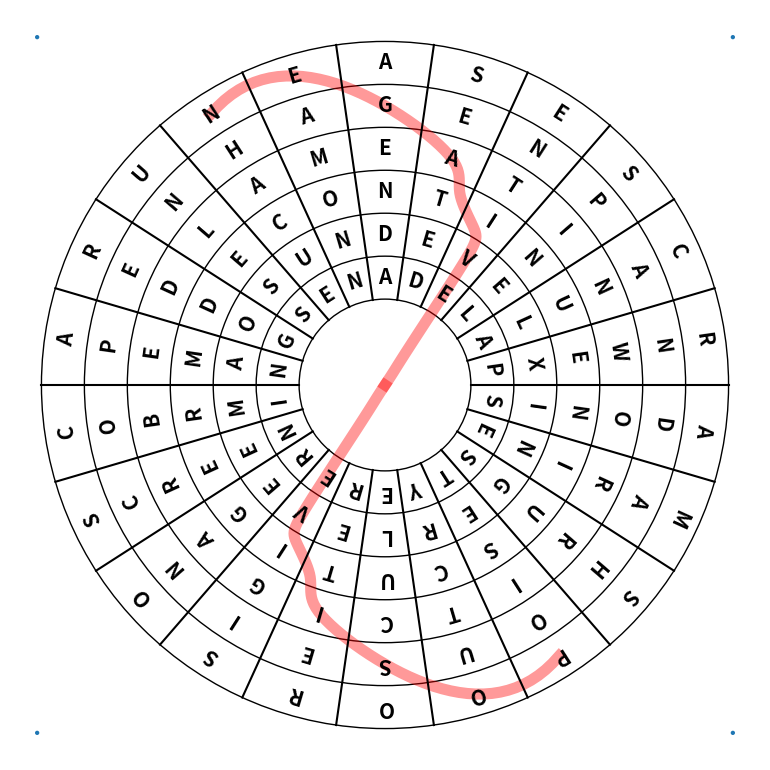

Write Python code to recreate this figure.
import cmath
import itertools
import math

import matplotlib as mpl
from matplotlib import pyplot as plt
from scipy.interpolate import CubicSpline

ROWS = (
    "ASESCRAMSPOORSOSCARUNE",
    "GENPANDAHOUSEINCOPENHA",
    "EATINWORRITCIGARBEDLAM",
    "NTINUENIUSCUtIGERMDECO",
    "DEVELXINGERLEVEEMAOSUN",
    "ADELAPSESTYERERNINGSEN"
)


def draw_grid():
    figure, axes = plt.subplots(1, 1, figsize=(8, 8), dpi=100)

    # Set (1,1) as the top-left corner, and (max_column, max_row) as the bottom right.
    axes.axis([-8, 8, -8, 8])
    axes.axis('equal')
    axes.axis('off')
    figure.tight_layout()
    mpl.rcParams['savefig.pad_inches'] = 0


    # args = dict(color="black", width=6, height=8, theta1=90, theta2=270, linewidth=2, alpha=.4)
    # axes.add_patch(Arc(xy=(0, 4), angle=90, **args))
    # axes.add_patch(Arc(xy=(0, -4), angle=180, **args))

    def cossin(i):
        temp = .25 - i / 22.0
        angle = temp * 2 * math.pi
        return math.cos(angle), math.sin(angle),  -i * 360 / 22

    # angle = 130
    # x, y = math.cos(angle * 2 * math.pi / 360), math.sin(angle * 2 * math.pi / 360)
    #
    # axes.add_patch(Wedge(center=(0, 0), r=8, theta1=angle + 180, theta2=angle, fc='lightgray'))
    # axes.add_patch(Wedge(center=(4 * x, 4 * y), r=4, theta1=angle, theta2=angle + 180, fc='lightgray'))
    # axes.add_patch(Wedge(center=(-4 * x, -4 * y), r=4, theta1=angle + 180, theta2=angle, fc='white'))

    # args = dict(color="black", width=8.0, height=8, theta1=90, theta2=270, linewidth=2, alpha=.4)
    # axes.add_patch(Arc(xy=(4 * x, 4 * y), angle=angle + 90, **args))
    # axes.add_patch(Arc(xy=(-4 * x, -4 * y), angle=angle + 270, **args))

    def foo(x, r):
        angle = math.radians(90 - x * (360 / 22.0))
        return r * cmath.exp(angle * 1j)

    import numpy as np
    points = np.array([foo(-2, 7.5), foo(-1, 7.5), foo(0, 6.5),   # N E G
                       foo(1, 5.5), foo(1.3, 4.8), foo(1.8, 4.2),   # A T O
                       foo(2, 3.5), foo(2, 1.5), foo(2, .5), foo(2, 0)])
    # plt.plot(points.real, points.imag, color='black')
    # plt.plot(-points.real, -points.imag, color='black')

    cs = CubicSpline(list(range(len(points))), points)
    xs = np.linspace(0, len(points) - 1, 100)
    ys = cs(xs)
    plt.plot(ys.real, ys.imag, color='red', linewidth=8, alpha=.4)
    plt.plot(-ys.real, -ys.imag, color='red', linewidth=8, alpha=.4)







    for radius in range(2, 8 + 1):
        width = 1
        axes.add_patch(plt.Circle((0, 0), radius, fill=False, linewidth=width))

    for i in range(0, 22):
        cos, sin, _ = cossin(i + .5)
        plt.plot((2 * cos, 8 * cos), (2 * sin, 8 * sin), color='black')

    for ring, letters in enumerate(ROWS, start=1):
        for square, letter in enumerate(letters):
            cos, sin, angle = cossin(square)
            plt.text((8.5 - ring) * cos, (8.5 - ring) * sin, letter.upper(),
                     verticalalignment='center', horizontalalignment='center',
                     rotation=angle,
                     fontweight='bold', fontsize=15)

    for x, y in itertools.product((-8.1, 8.1), repeat=2):
        axes.add_patch(plt.Circle((x, y), .05, fill=True, linewidth=width))

    plt.show()

if __name__ == '__main__':
        draw_grid()
